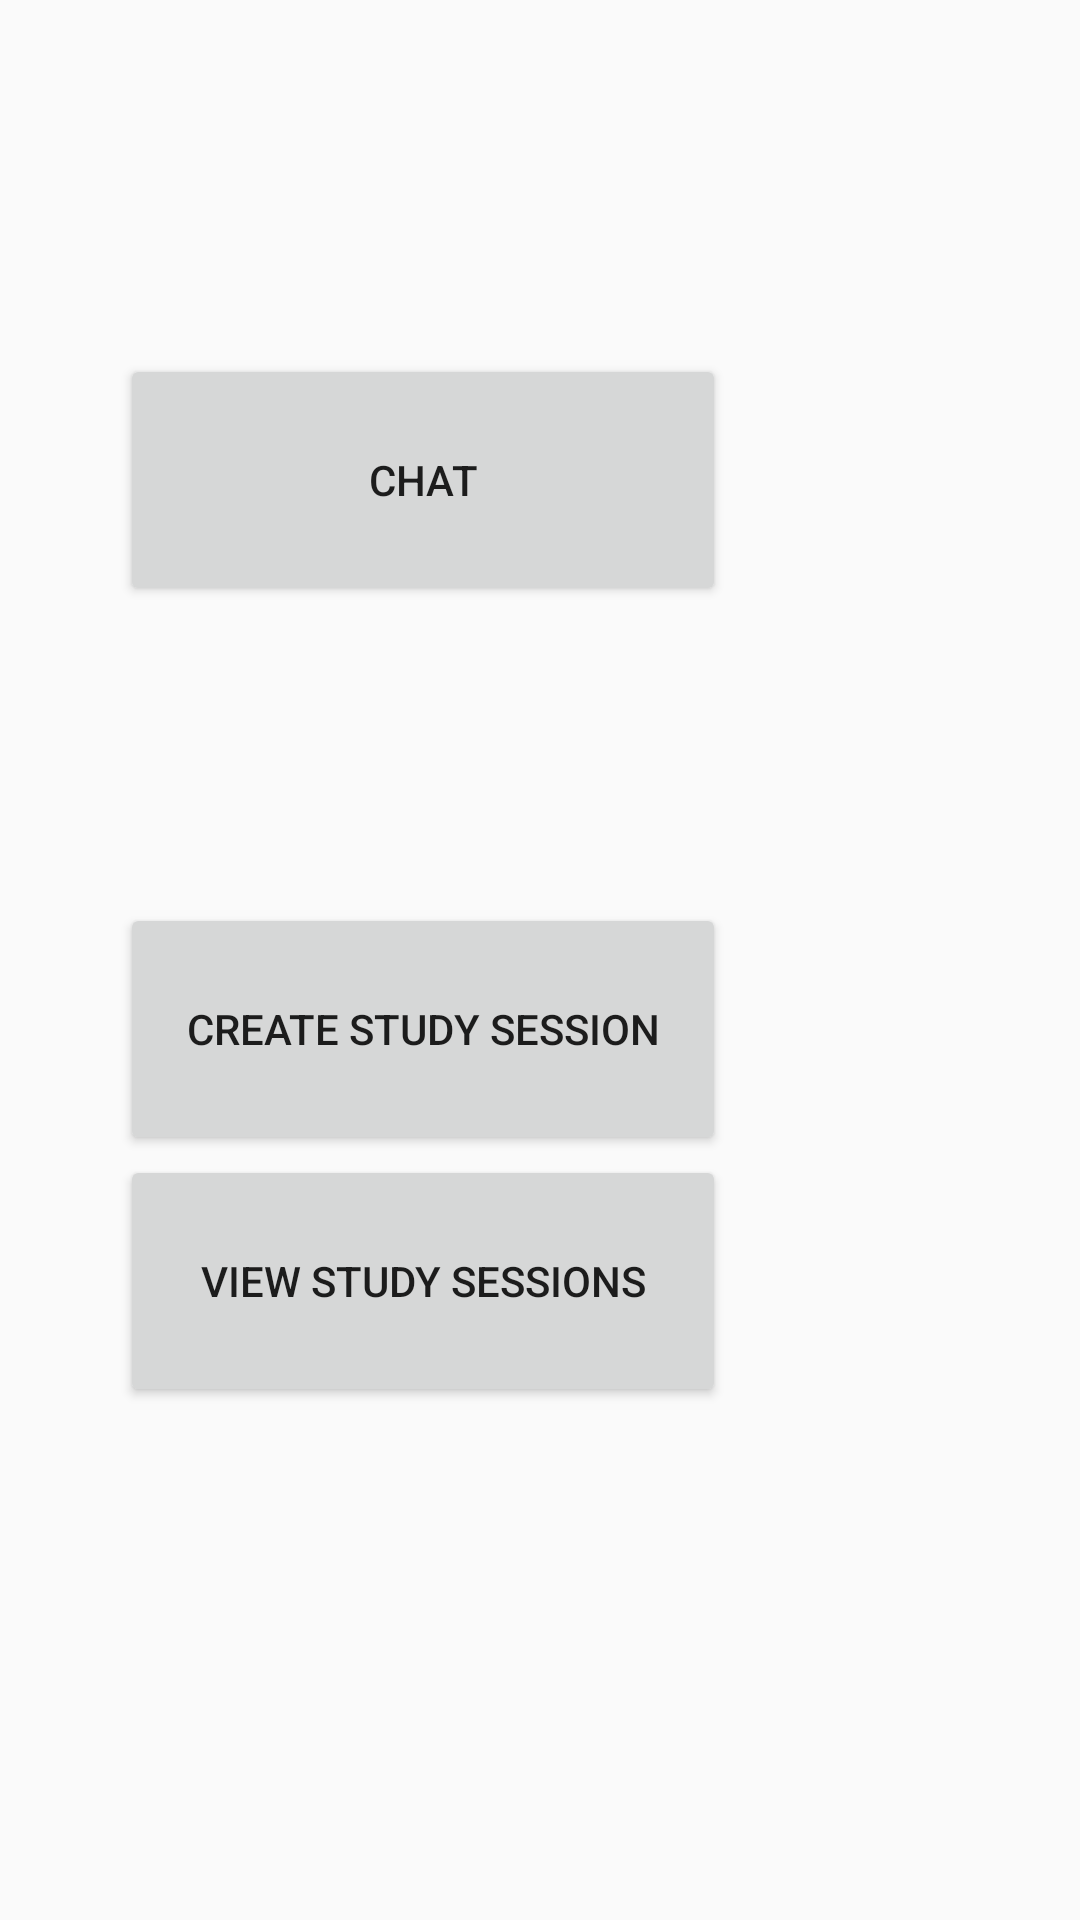

This screen was rendered from an Android layout file. Write that file and the resources it references.
<!-- AndroidManifest.xml: application theme AppTheme -->
<!-- res/layout/activity_choose_options.xml -->
<?xml version="1.0" encoding="utf-8"?>
<androidx.constraintlayout.widget.ConstraintLayout xmlns:android="http://schemas.android.com/apk/res/android"
    xmlns:app="http://schemas.android.com/apk/res-auto"
    xmlns:tools="http://schemas.android.com/tools"
    android:layout_width="match_parent"
    android:layout_height="match_parent"
    tools:context=".ChooseOptions">

    <Button
        android:id="@+id/goToCreate"
        android:layout_width="202dp"
        android:layout_height="84dp"
        android:layout_marginTop="99dp"
        android:text="Create Study Session"
        app:layout_constraintEnd_toEndOf="@+id/goToViewSession"
        app:layout_constraintStart_toStartOf="@+id/goToViewSession"
        app:layout_constraintTop_toBottomOf="@+id/goToChat" />

    <Button
        android:id="@+id/goToViewSession"
        android:layout_width="202dp"
        android:layout_height="84dp"
        android:layout_marginEnd="118dp"
        android:layout_marginBottom="171dp"
        android:text="View Study Sessions"
        app:layout_constraintBottom_toBottomOf="parent"
        app:layout_constraintEnd_toEndOf="parent" />

    <Button
        android:id="@+id/goToChat"
        android:layout_width="202dp"
        android:layout_height="84dp"
        android:layout_marginTop="118dp"
        android:text="Chat"
        app:layout_constraintEnd_toEndOf="@+id/goToCreate"
        app:layout_constraintStart_toStartOf="@+id/goToCreate"
        app:layout_constraintTop_toTopOf="parent" />

</androidx.constraintlayout.widget.ConstraintLayout>
<!-- resources referenced by this layout -->
<resources>
  <color name="colorAccent">#e100ff</color>
  <color name="color_primary">#212121</color>
  <color name="color_primary_variant">#000000</color>
  <color name="color_on_primary">#FFFFFF</color>
  <color name="color_secondary">#2962FF</color>
  <color name="color_secondary_variant">#0039CB</color>
  <color name="color_on_secondary">#FFFFFF</color>
  <color name="color_error">#F44336</color>
  <color name="color_on_error">#FFFFFF</color>
  <color name="color_surface">#FFFFFF</color>
  <color name="color_on_surface">#000000</color>
  <color name="color_background">#FAFAFA</color>
  <color name="color_on_background">#000000</color>
  <style name="AppTextAppearance.Button" parent="TextAppearance.MaterialComponents.Button">
          <item name="android:textAllCaps">false</item>
      </style>
  <style name="AppShapeAppearance.SmallComponent" parent="ShapeAppearance.MaterialComponents.SmallComponent">
          <item name="cornerFamily">cut</item>
          <item name="cornerSize">2dp</item>
      </style>
  <style name="AppShapeAppearance.MediumComponent" parent="ShapeAppearance.MaterialComponents.MediumComponent">
          <item name="cornerFamily">cut</item>
          <item name="cornerSize">2dp</item>
      </style>
  <style name="AppShapeAppearance.LargeComponent" parent="ShapeAppearance.MaterialComponents.LargeComponent">
          <item name="cornerFamily">cut</item>
          <item name="cornerSize">2dp</item>
      </style>
  <style name="AppChip" parent="Widget.MaterialComponents.Chip.Action">
          <item name="android:textAppearance">@style/AppTextAppearance.Chip</item>
      </style>
  <style name="AppChip.Standalone" parent="Widget.MaterialComponents.Chip.Entry">
          <item name="android:textAppearance">@style/AppTextAppearance.Chip</item>
      </style>
  <style name="AppButton" parent="Widget.MaterialComponents.Button">
          <item name="backgroundTint">?attr/colorSecondary</item>
          <item name="android:textColor">@color/button_text_color</item>
          <item name="iconTint">@color/button_text_color</item>
          <item name="rippleColor">@color/button_ripple_color</item>
      </style>
  <style name="AppTextField" parent="Widget.MaterialComponents.TextInputLayout.FilledBox">
          <item name="boxBackgroundColor">@color/text_field_background</item>
      </style>
  <style name="AppCard" parent="Widget.MaterialComponents.CardView">
          <item name="cardElevation">8dp</item>
      </style>
  <style name="AppBottomNavigation" parent="Widget.MaterialComponents.BottomNavigationView.Colored" />
  <style name="AppTextAppearance.Chip" parent="TextAppearance.MaterialComponents.Chip">
          <item name="fontFamily">@font/roboto_mono_regular</item>
          <item name="android:fontFamily">@font/roboto_mono_regular</item>
      </style>
</resources>
